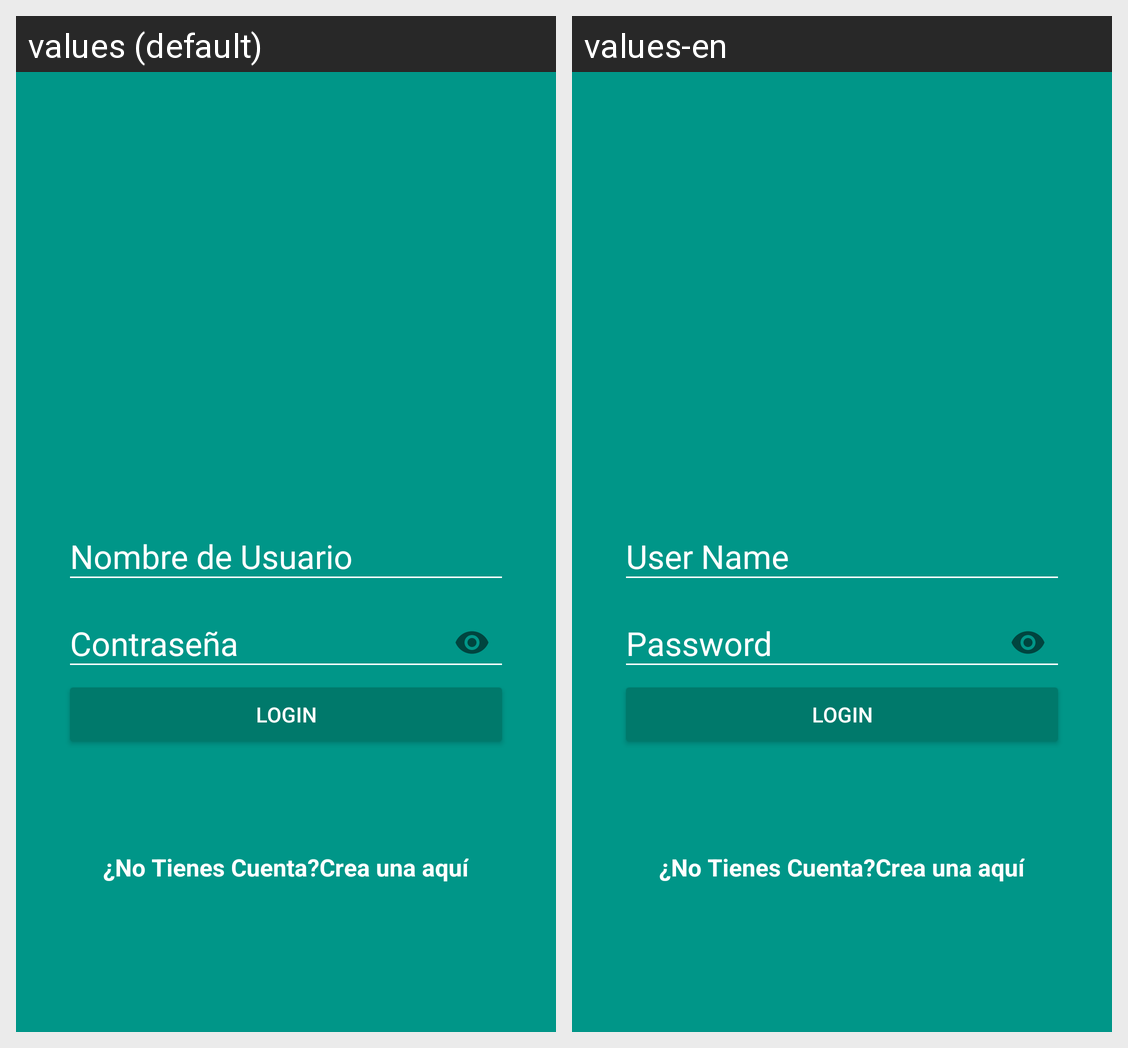

The same Android screen rendered under two of its app's locales, left to right. List the strings drawn on it with the default value and each locale's translation.
Android screen res/layout/activity_login.xml rendered under 2 locales, left to right: values (default), values-en. Device: Nexus 5 (rendered at 1080×1920; each locale shown at half size, 540×960, under a caption strip naming it); theme AppTheme.
Strings drawn on this screen, with the default value and each locale's value (text and hints the layout hard-codes, and strings that could not be matched under every locale, appear in the picture but are not listed):

nombre_de_usuario
  values: Nombre de Usuario
  values-en: User Name

hint_password
  values: Contraseña
  values-en: Password

btnlogin
  values: Login
  values-en: Login

dont_have_account
  values: ¿No Tienes Cuenta?
  values-en: ¿No Tienes Cuenta?

create_here
  values: Crea una aquí
  values-en: Crea una aquí
